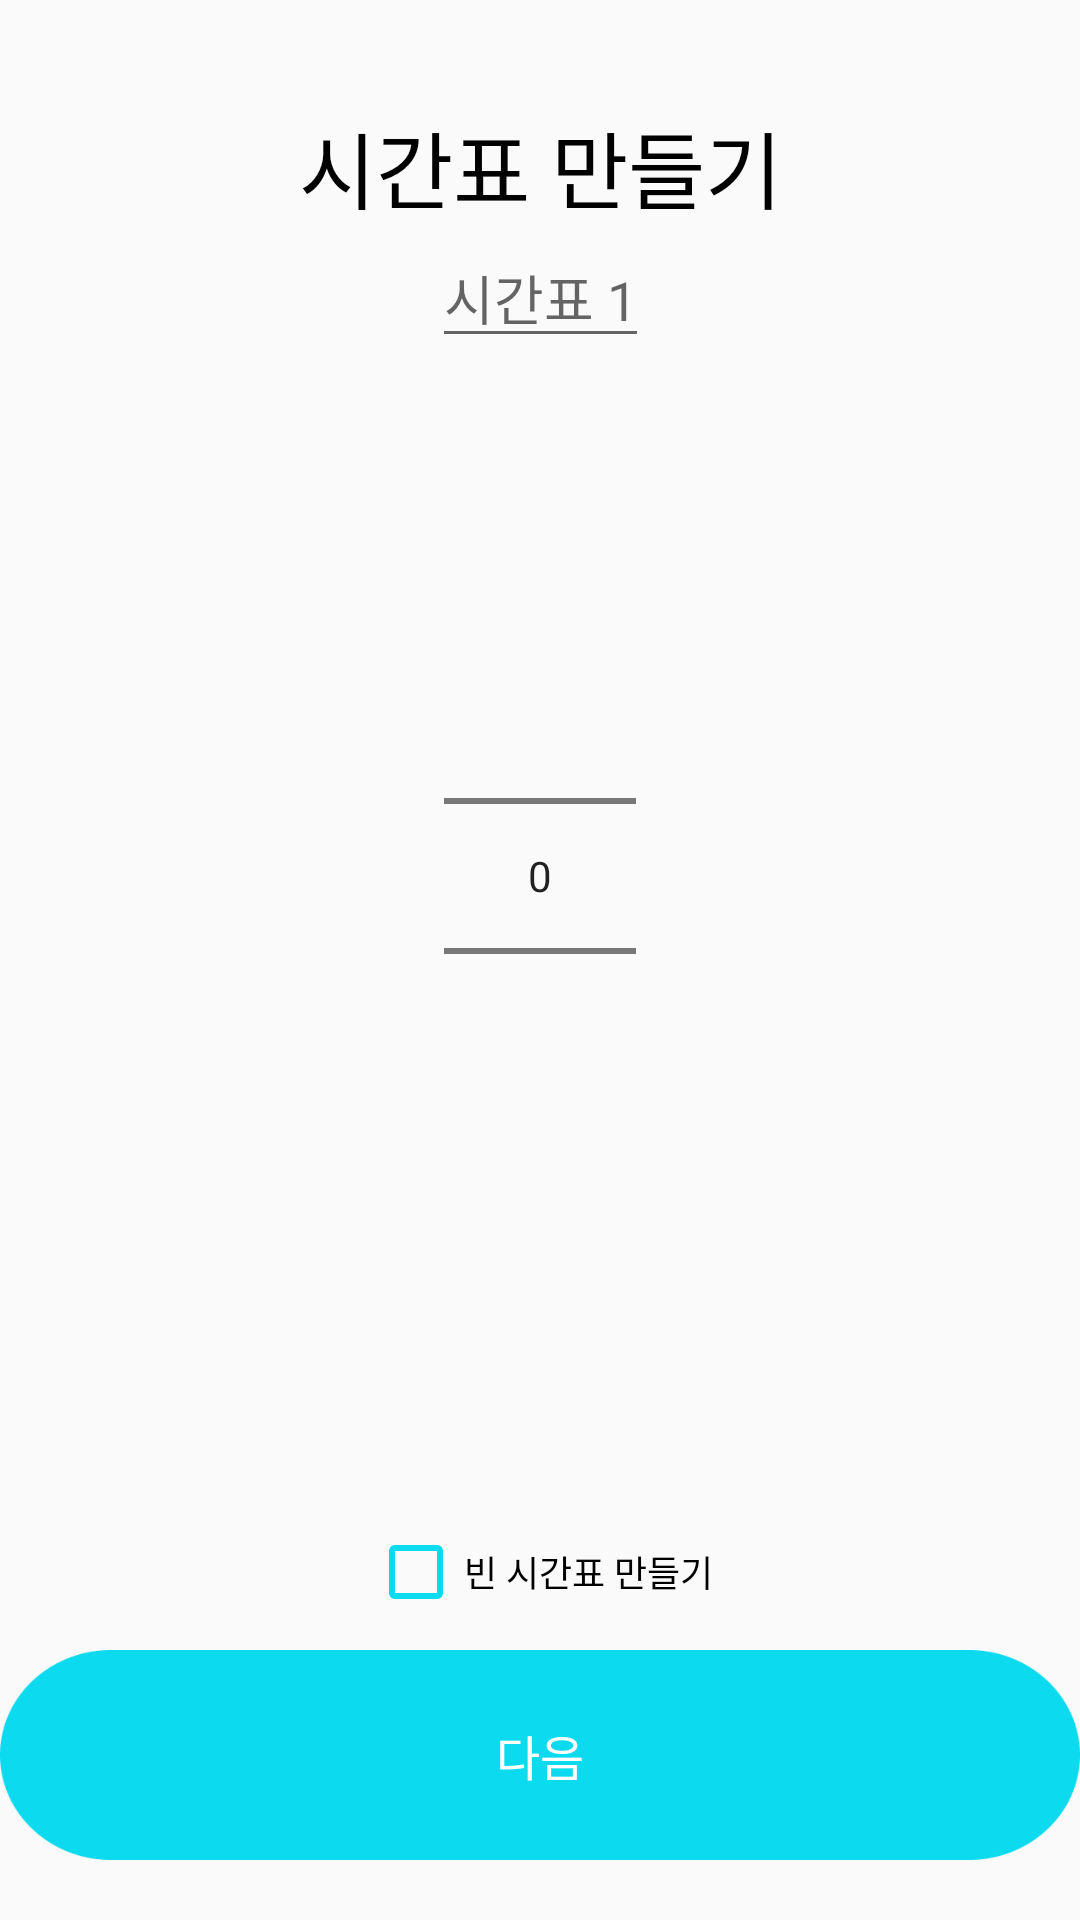

Layout XML and referenced resources for this Android screen:
<!-- AndroidManifest.xml: application theme Theme.AllClear -->
<!-- res/layout/activity_select_semester.xml -->
<?xml version="1.0" encoding="utf-8"?>
<androidx.constraintlayout.widget.ConstraintLayout xmlns:android="http://schemas.android.com/apk/res/android"
    xmlns:app="http://schemas.android.com/apk/res-auto"
    xmlns:tools="http://schemas.android.com/tools"
    android:layout_width="match_parent"
    android:layout_height="match_parent"
    tools:context=".timetable.maketimetable.SelectSemesterActivity">

    <TextView
        android:id="@+id/tv_title"
        android:layout_width="wrap_content"
        android:layout_height="wrap_content"
        android:layout_marginTop="35dp"
        android:gravity="center"
        android:text="시간표 만들기"
        android:fontFamily="@font/poppins_bold"
        android:textColor="@color/black"
        android:textSize="28sp"
        app:layout_constraintEnd_toEndOf="parent"
        app:layout_constraintStart_toStartOf="parent"
        app:layout_constraintTop_toTopOf="parent" />

    <ImageButton
        android:id="@+id/btn_back"
        android:layout_width="wrap_content"
        android:layout_height="wrap_content"
        android:layout_marginLeft="20dp"
        android:layout_marginTop="45dp"
        android:background="@color/transparent"
        android:src="@drawable/baseline_arrow_back_ios_new_24"
        app:layout_constraintStart_toStartOf="parent"
        app:layout_constraintTop_toTopOf="parent" />

    <EditText
        android:id="@+id/et_timetable_name"
        android:layout_width="wrap_content"
        android:layout_height="wrap_content"
        android:hint="시간표 1"
        app:layout_constraintEnd_toEndOf="parent"
        app:layout_constraintStart_toStartOf="parent"
        app:layout_constraintTop_toBottomOf="@id/tv_title" />

    <NumberPicker
        android:id="@+id/np_year_semester"
        android:layout_width="wrap_content"
        android:layout_height="wrap_content"
        app:layout_constraintBottom_toTopOf="@id/cb_empty_time_table"
        app:layout_constraintEnd_toEndOf="parent"
        app:layout_constraintStart_toStartOf="parent"
        app:layout_constraintTop_toBottomOf="@id/tv_title" />

    <CheckBox
        android:id="@+id/cb_empty_time_table"
        android:layout_width="wrap_content"
        android:layout_height="wrap_content"
        android:layout_marginBottom="10dp"
        android:buttonTint="@color/first_blue"
        android:fontFamily="@font/poppins_regular"
        android:text="빈 시간표 만들기"
        android:textSize="12sp"
        app:layout_constraintBottom_toTopOf="@+id/btn_next"
        app:layout_constraintEnd_toEndOf="parent"
        app:layout_constraintStart_toStartOf="parent" />

    <Button
        android:id="@+id/btn_next"
        android:layout_width="360dp"
        android:layout_height="70dp"
        android:layout_marginBottom="20dp"
        android:background="@drawable/big_button"
        android:backgroundTint="@color/first_blue"
        android:fontFamily="@font/poppins_bold"
        android:gravity="center"
        android:scaleType="fitCenter"
        android:text="@string/btn_next"
        android:textColor="@color/white"
        android:textSize="16sp"
        app:layout_constraintBottom_toBottomOf="parent"
        app:layout_constraintEnd_toEndOf="parent"
        app:layout_constraintStart_toStartOf="parent" />

</androidx.constraintlayout.widget.ConstraintLayout>
<!-- resources referenced by this layout -->
<resources>
  <color name="black">#FF000000</color>
  <color name="first_blue">#0CDAEF</color>
  <color name="transparent">#00ff0000</color>
  <color name="white">#FFFFFFFF</color>
  <!-- drawable big_button: png bitmap (drawable, 5618 bytes) -->
  <string name="btn_next">다음</string>
  <style name="Theme.AllClear" parent="Base.Theme.AllClear" />
  <style name="Base.Theme.AllClear" parent="Theme.AppCompat.Light.NoActionBar">
          
          
      </style>
</resources>
